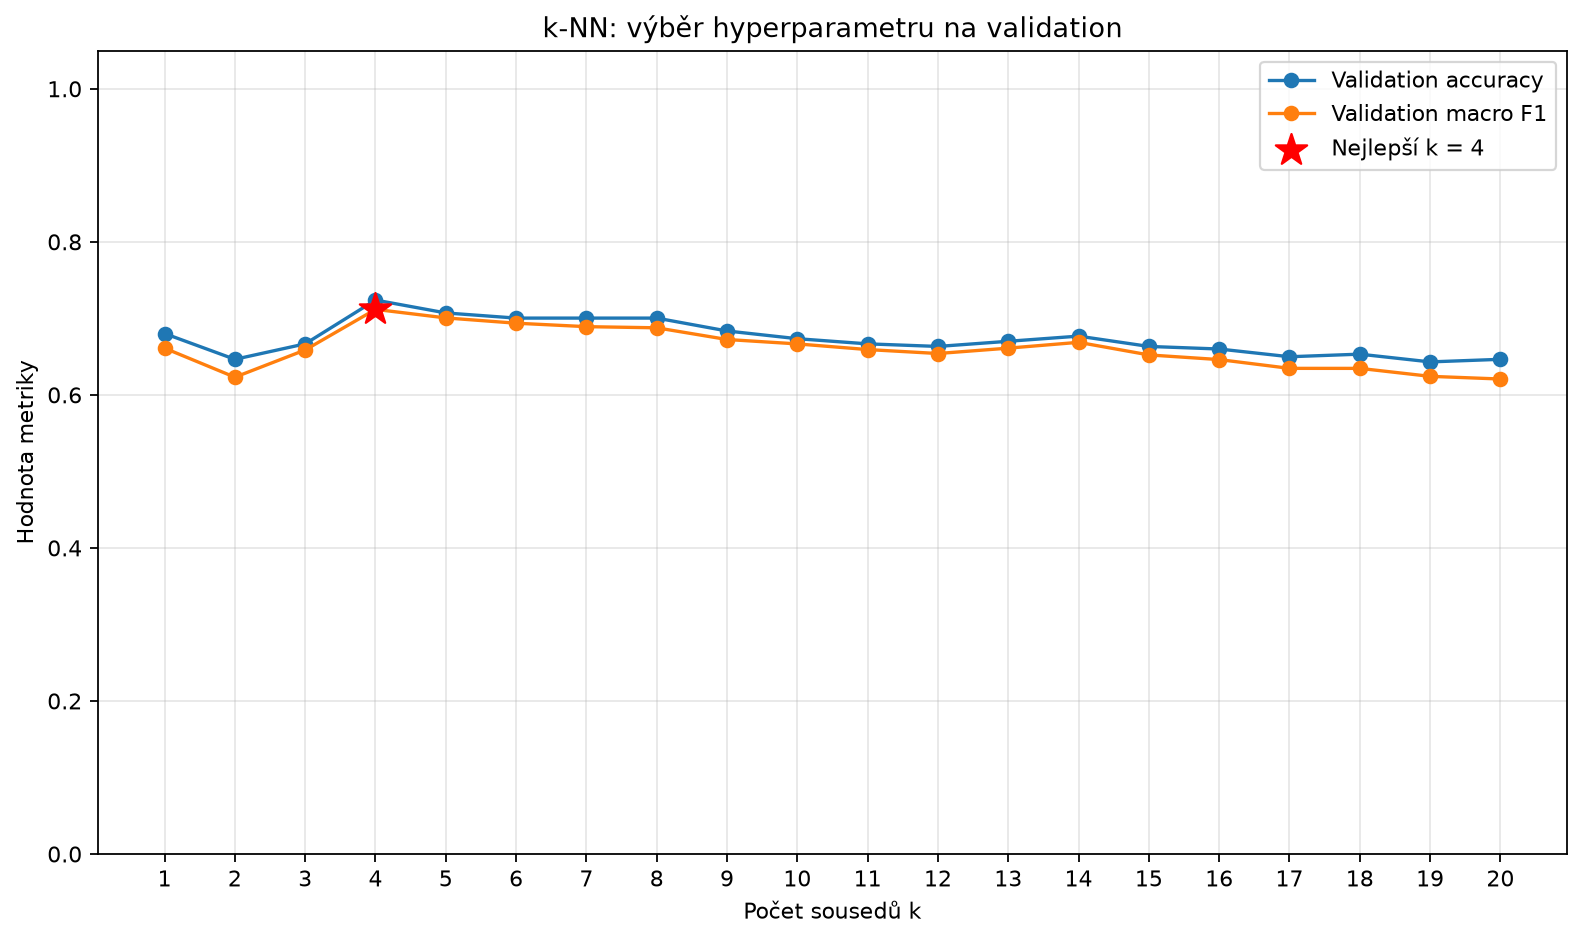

Source data for this figure (header and first rows):
k, accuracy, macro_f1
1, 0.6801, 0.661
2, 0.6465, 0.6231
3, 0.6667, 0.6587
4, 0.7239, 0.7117
5, 0.7071, 0.7006
6, 0.7003, 0.6937
7, 0.7003, 0.6891
8, 0.7003, 0.6877
9, 0.6835, 0.6724
10, 0.6734, 0.6666
11, 0.6667, 0.6592
12, 0.6633, 0.6541
13, 0.67, 0.6611
14, 0.6768, 0.6687
15, 0.6633, 0.6522
16, 0.6599, 0.6461
17, 0.6498, 0.6347
18, 0.6532, 0.6346
19, 0.6431, 0.6242
20, 0.6465, 0.6207
